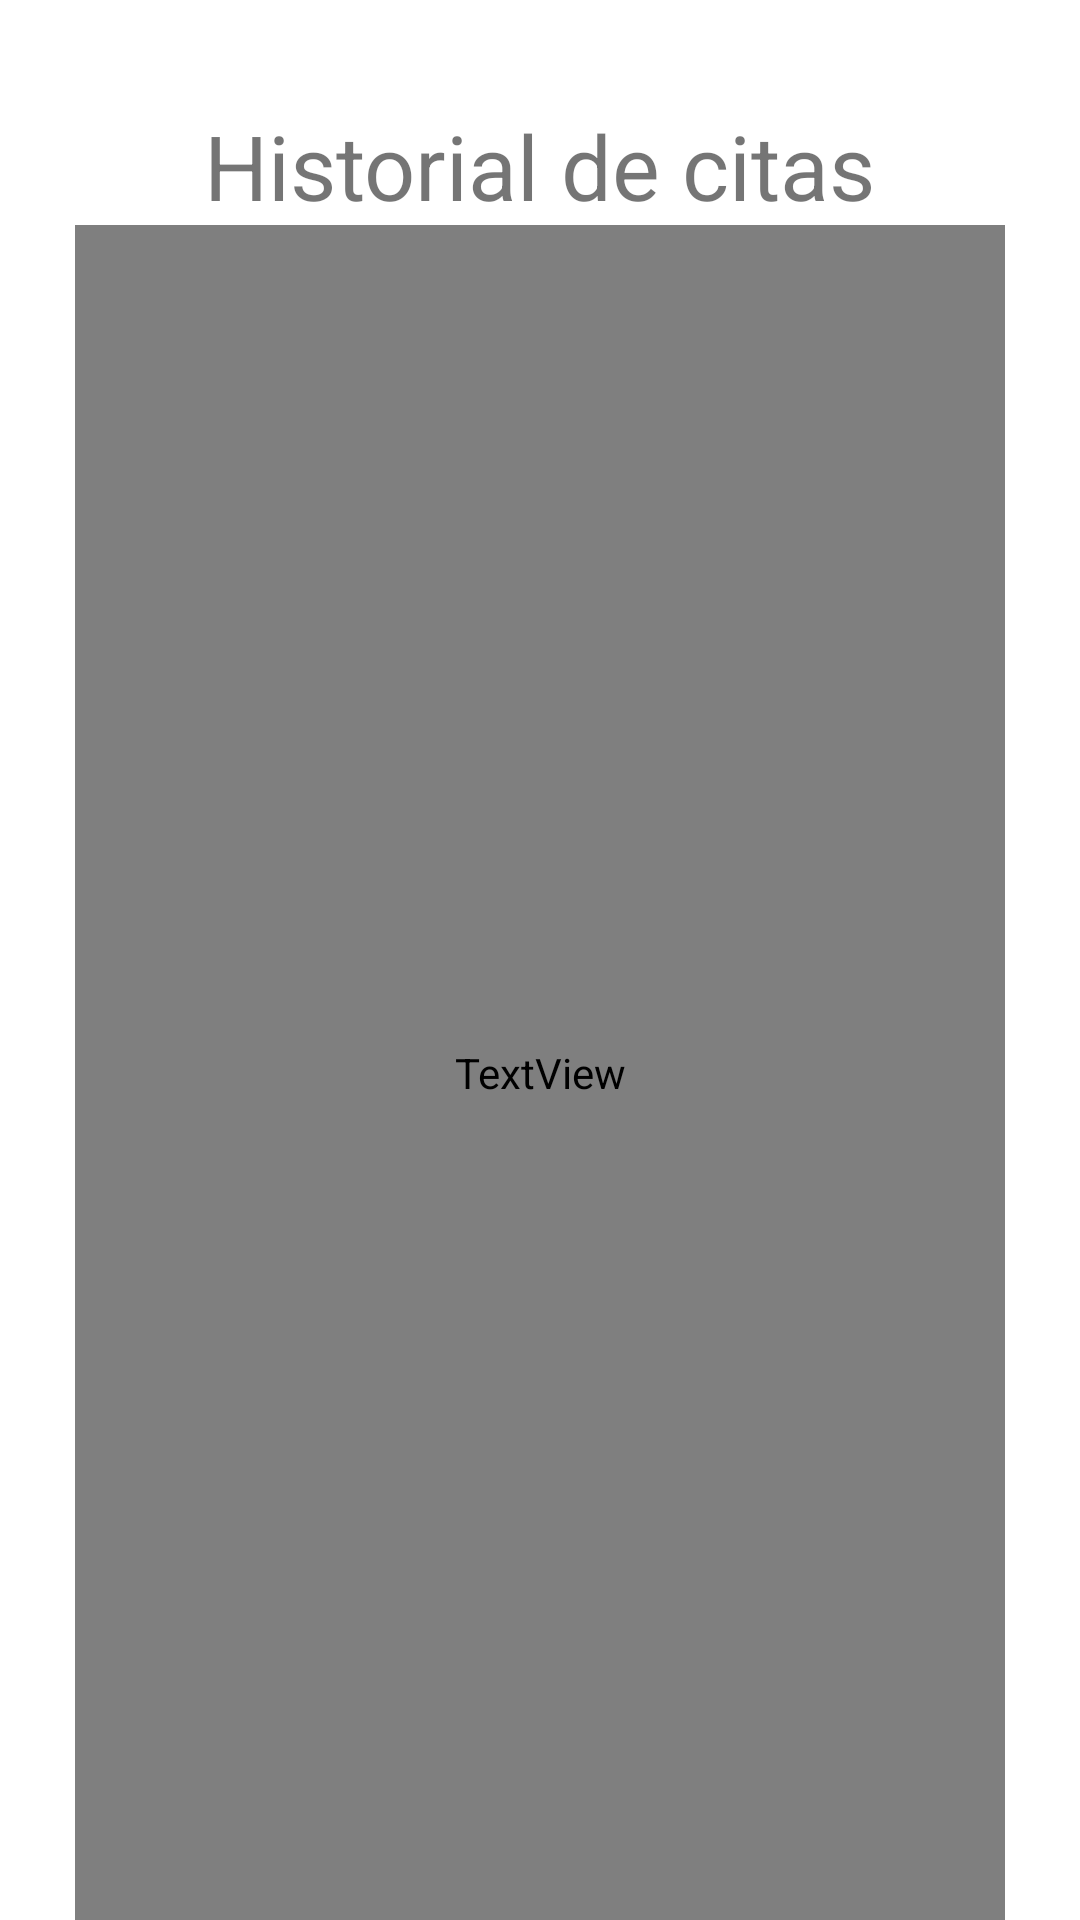

This screen was rendered from an Android layout file. Write that file and the resources it references.
<!-- AndroidManifest.xml: application theme Theme.PastilleroDigital -->
<!-- res/layout/activity_mostar_citas.xml -->
<?xml version="1.0" encoding="utf-8"?>
<androidx.constraintlayout.widget.ConstraintLayout xmlns:android="http://schemas.android.com/apk/res/android"
    xmlns:app="http://schemas.android.com/apk/res-auto"
    xmlns:tools="http://schemas.android.com/tools"
    android:layout_width="match_parent"
    android:layout_height="match_parent"
    tools:context=".MostarCitas">

    <TextView
        android:id="@+id/txvMostrar"
        android:layout_width="0dp"
        android:layout_height="0dp"
        android:layout_marginStart="25dp"
        android:layout_marginTop="75dp"
        android:layout_marginEnd="25dp"
        android:fontFamily="@font/roboto_medium"
        android:textSize="24dp"
        app:layout_constraintBottom_toBottomOf="parent"
        app:layout_constraintEnd_toEndOf="parent"
        app:layout_constraintStart_toStartOf="parent"
        app:layout_constraintTop_toTopOf="parent" />

    <TextView
        android:id="@+id/textView2"
        android:layout_width="wrap_content"
        android:layout_height="wrap_content"
        android:layout_marginStart="150dp"
        android:layout_marginTop="35dp"
        android:layout_marginEnd="150dp"
        android:text="Historial de citas"
        android:textSize="30sp"
        app:layout_constraintEnd_toEndOf="parent"
        app:layout_constraintStart_toStartOf="parent"
        app:layout_constraintTop_toTopOf="parent" />
</androidx.constraintlayout.widget.ConstraintLayout>
<!-- resources referenced by this layout -->
<resources>
  <style name="Theme.PastilleroDigital" parent="Theme.MaterialComponents.DayNight.DarkActionBar">
          
          <item name="colorPrimary">@color/purple_500</item>
          <item name="colorPrimaryVariant">@color/purple_700</item>
          <item name="colorOnPrimary">@color/white</item>
          
          <item name="colorSecondary">@color/teal_200</item>
          <item name="colorSecondaryVariant">@color/teal_700</item>
          <item name="colorOnSecondary">@color/black</item>
          
          <item name="android:statusBarColor" tools:targetApi="l">?attr/colorPrimaryVariant</item>
          
      </style>
  <!-- not gathered from this repository: default colours our renderer supplied (Android Studio template values) -->
  <color name="purple_500">#FF6200EE</color>
  <color name="purple_700">#FF3700B3</color>
  <color name="teal_200">#FF03DAC5</color>
  <color name="teal_700">#FF018786</color>
  <color name="black">#FF000000</color>
  <color name="white">#FFFFFFFF</color>
</resources>
